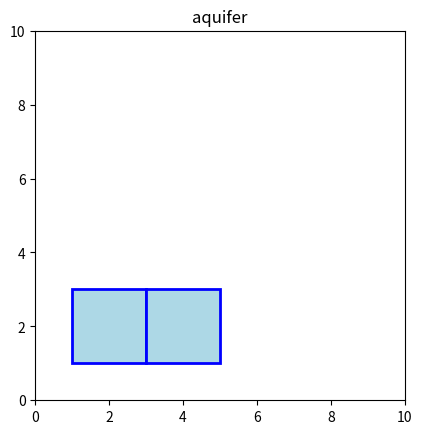

This figure's Python source:
import matplotlib.pyplot as plt
import matplotlib.patches as patches

# Create a figure and axis
fig, ax = plt.subplots()

# Add a square (starting at x=1, y=1 with side length 2)
square = patches.Rectangle((1, 1), 2, 2, linewidth=2, edgecolor='blue', facecolor='lightblue')
ax.add_patch(square)
square = patches.Rectangle((3, 1), 2, 2, linewidth=2, edgecolor='blue', facecolor='lightblue')
ax.add_patch(square)

# Set the limits of the plot
ax.set_xlim(0, 10)
ax.set_ylim(0, 10)
ax.set_aspect('equal', adjustable='box')  # Keep the aspect ratio equal

# Show the plot
plt.title("aquifer")
plt.show()
